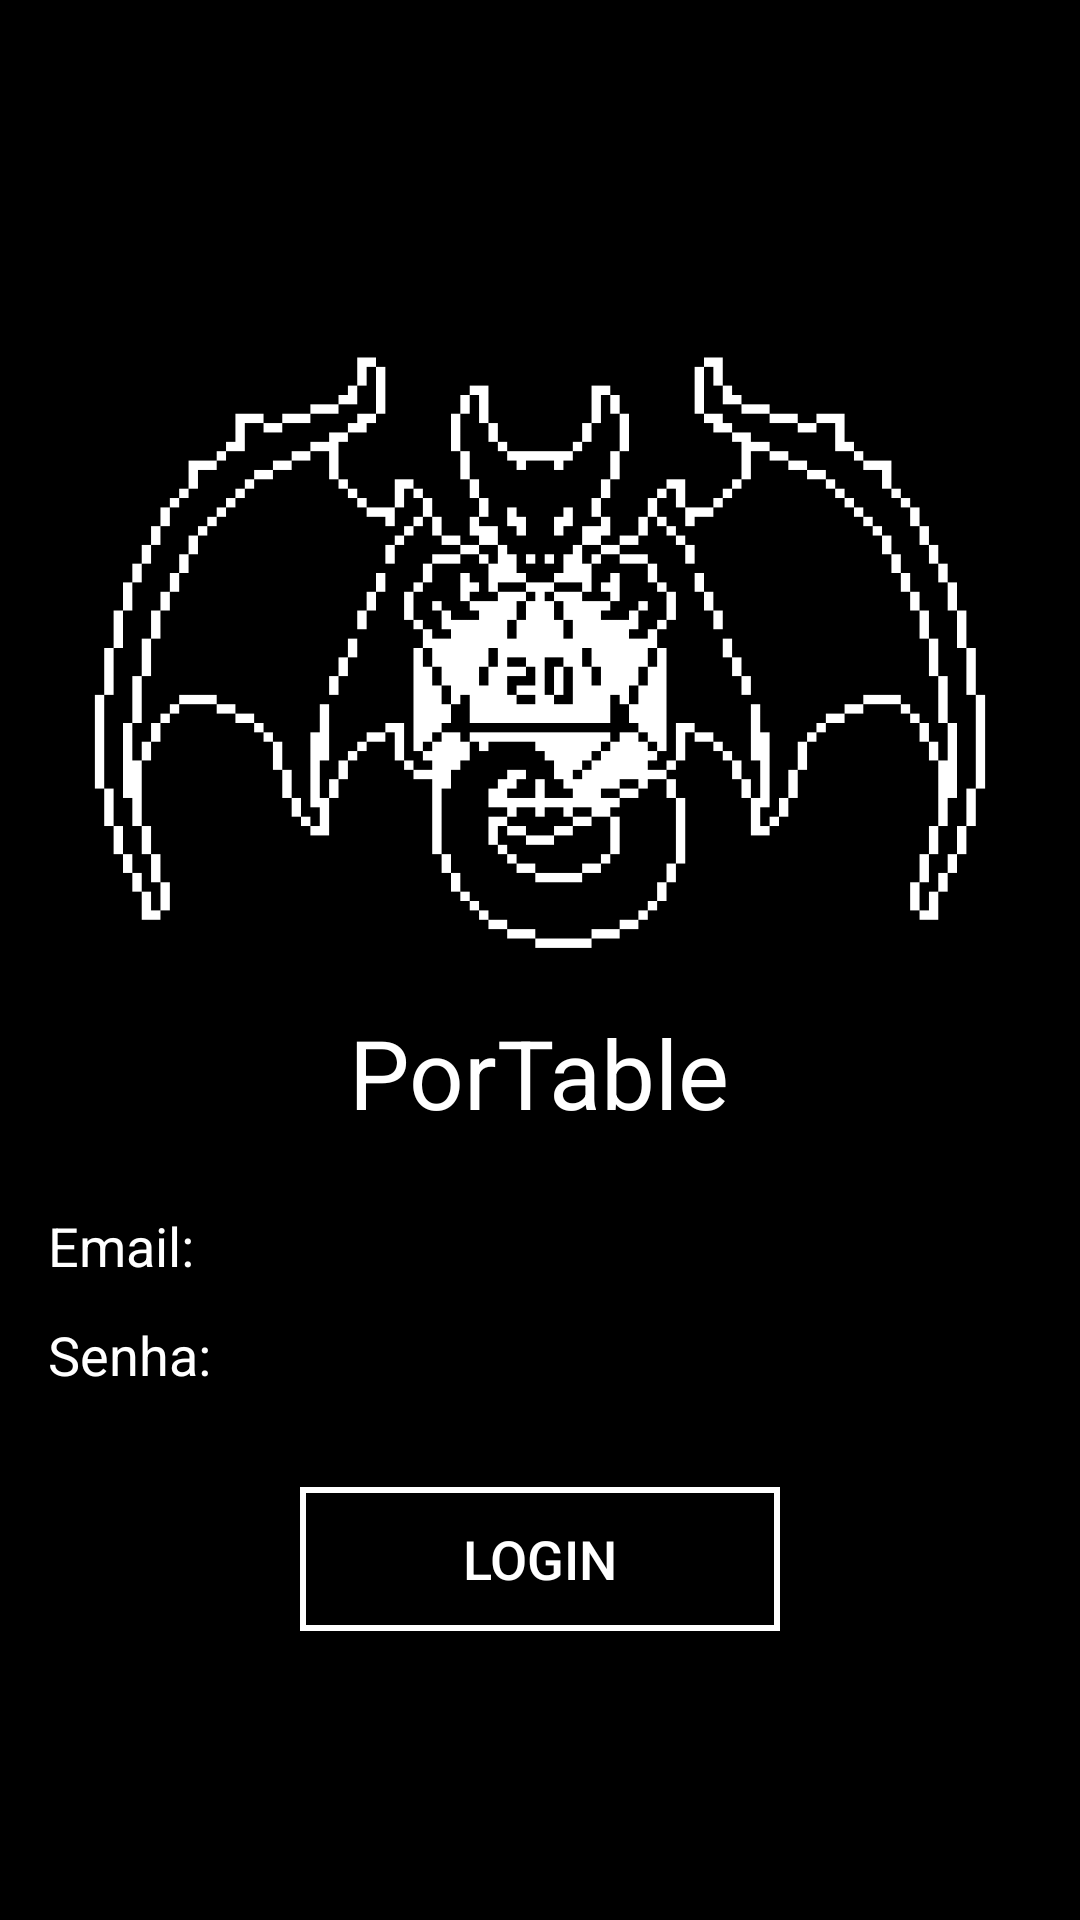

Write the Android layout XML for this screen, with the resource values it uses.
<!-- AndroidManifest.xml: application theme Theme.PorTable -->
<!-- res/layout/activity_login.xml -->
<?xml version="1.0" encoding="utf-8"?>
<ScrollView xmlns:android="http://schemas.android.com/apk/res/android"
    xmlns:tools="http://schemas.android.com/tools"
    android:id="@+id/main"
    android:layout_width="match_parent"
    android:layout_height="match_parent"
    android:background="@color/black"
    android:fillViewport="true"
    android:gravity="center"
    android:padding="16dp"
    android:scrollbarSize="0dp"
    tools:context=".LoginActivity">

    <LinearLayout
        android:id="@+id/container_login"
        android:layout_width="match_parent"
        android:layout_height="wrap_content"
        android:gravity="center"
        android:orientation="vertical">

        <ImageView
            android:layout_width="match_parent"
            android:layout_height="240dp"
            android:contentDescription="porTable_Logo"
            android:src="@drawable/dicegron" />

        <TextView
            android:layout_width="wrap_content"
            android:layout_height="wrap_content"
            android:layout_marginBottom="24dp"
            android:text="PorTable"
            android:textColor="@color/white"
            android:textSize="32sp" />

        <TextView
            android:layout_width="match_parent"
            android:layout_height="wrap_content"
            android:text="Email:"
            android:textColor="@color/white"
            android:textSize="18sp" />

        <EditText
            android:id="@+id/edittext_inputEmail"
            style="@style/Login_edittext"
            android:autofillHints=""
            android:hint="Digite seu E-mail"
            android:imeOptions="actionNext|actionDone"
            android:inputType="textEmailAddress" />

        <TextView
            android:layout_width="match_parent"
            android:layout_height="wrap_content"
            android:layout_marginTop="12dp"
            android:text="Senha:"
            android:textColor="@color/white"
            android:textSize="18sp" />

        <EditText
            android:id="@+id/edittext_inputSenha"
            style="@style/Login_edittext"
            android:autofillHints=""
            android:hint="Digite sua Senha"
            android:imeOptions="actionDone"
            android:inputType="textPassword" />

        <androidx.appcompat.widget.AppCompatButton
            android:id="@+id/bnt_login"
            android:layout_width="160dp"
            android:layout_height="48dp"
            android:layout_marginTop="32dp"
            android:background="@drawable/blk_background_wht_border"
            android:text="LOGIN"
            android:textColor="@color/white"
            android:textSize="18sp" />

    </LinearLayout>

</ScrollView>
<!-- resources referenced by this layout -->
<resources>
  <color name="black">#FF000000</color>
  <color name="white">#FFFFFFFF</color>
  <!-- drawable blk_background_wht_border (drawable) -->
  <?xml version="1.0" encoding="utf-8"?>
  <shape xmlns:android="http://schemas.android.com/apk/res/android">
      <solid android:color="@android:color/transparent" />
  
      <stroke
          android:width="2dp"
          android:color="#FFF" />
  
      <padding android:left="8dp" android:right="8dp" android:bottom="8dp" android:top="8dp"/>
  </shape>
  <!-- drawable dicegron: png bitmap (drawable, 6781 bytes) -->
  <style name="Theme.PorTable" parent="Base.Theme.PorTable" />
  <style name="Base.Theme.PorTable" parent="Theme.Material3.DayNight.NoActionBar">
          
          
      </style>
</resources>
